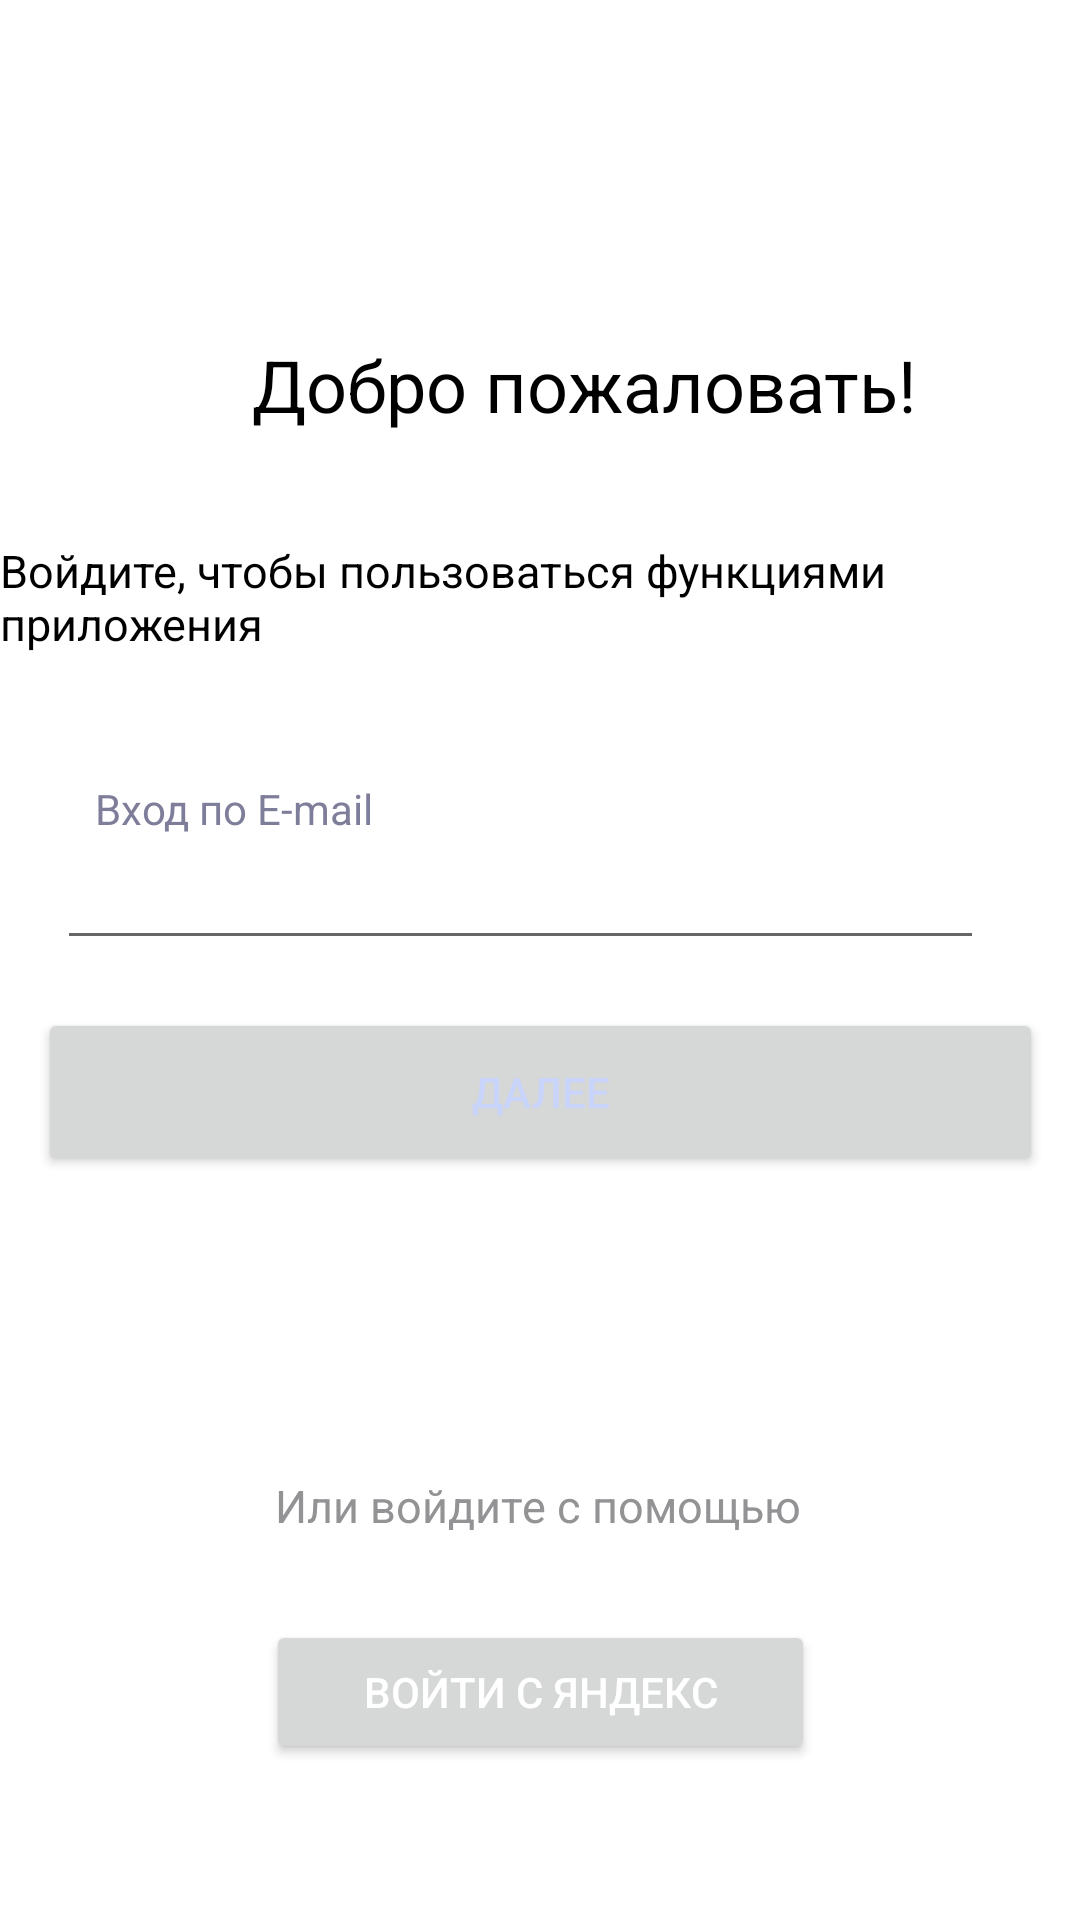

Reconstruct the res/layout file that produces this screen, plus the resources it refers to.
<!-- AndroidManifest.xml: application theme Theme.ArtemAnis2may -->
<!-- res/layout/activity_vhodandregistrachia.xml -->
<?xml version="1.0" encoding="utf-8"?>
<androidx.constraintlayout.widget.ConstraintLayout xmlns:android="http://schemas.android.com/apk/res/android"
    xmlns:app="http://schemas.android.com/apk/res-auto"
    xmlns:tools="http://schemas.android.com/tools"
    android:layout_width="match_parent"
    android:layout_height="match_parent"
    tools:context=".vhodandregistrachia">

    <TextView
        android:id="@+id/textView14"
        android:layout_width="wrap_content"
        android:layout_height="wrap_content"
        android:layout_marginStart="84dp"
        android:layout_marginTop="112dp"
        android:text="Добро пожаловать!"
        android:textColor="#000000"
        android:textSize="24sp"
        app:layout_constraintStart_toStartOf="parent"
        app:layout_constraintTop_toTopOf="parent" />

    <TextView
        android:id="@+id/textView15"
        android:layout_width="wrap_content"
        android:layout_height="wrap_content"
        android:layout_marginTop="180dp"
        android:text="Войдите, чтобы пользоваться функциями приложения"
        android:textColor="#000000"
        android:textSize="15sp"
        app:layout_constraintEnd_toEndOf="parent"
        app:layout_constraintStart_toStartOf="parent"
        app:layout_constraintTop_toTopOf="parent" />

    <TextView
        android:id="@+id/textView17"
        android:layout_width="wrap_content"
        android:layout_height="wrap_content"
        android:layout_marginTop="260dp"
        android:text="Вход по E-mail"
        android:textColor="#7E7E9A"
        app:layout_constraintEnd_toEndOf="parent"
        app:layout_constraintHorizontal_bias="0.119"
        app:layout_constraintStart_toStartOf="parent"
        app:layout_constraintTop_toTopOf="parent"
        tools:ignore="MissingConstraints" />

    <Button
        android:id="@+id/button"
        android:layout_width="335dp"
        android:layout_height="56dp"
        android:layout_marginTop="336dp"
        android:onClick="run1"
        android:text="Далее"
        android:textColor="#C9D4FB"
        android:textColorLink="#C9D4FB"
        app:layout_constraintEnd_toEndOf="parent"
        app:layout_constraintStart_toStartOf="parent"
        app:layout_constraintTop_toTopOf="parent"
        tools:ignore="MissingConstraints" />

    <TextView
        android:id="@+id/textView18"
        android:layout_width="wrap_content"
        android:layout_height="wrap_content"
        android:layout_marginBottom="128dp"
        android:text="Или войдите с помощью"
        android:textColor="#939396"
        android:textSize="15sp"
        app:layout_constraintBottom_toBottomOf="parent"
        app:layout_constraintEnd_toEndOf="parent"
        app:layout_constraintHorizontal_bias="0.497"
        app:layout_constraintStart_toStartOf="parent"
        tools:ignore="MissingConstraints" />

    <Button
        android:id="@+id/button2"
        android:layout_width="183dp"
        android:layout_height="48dp"
        android:layout_marginBottom="52dp"
        android:width="335px"
        android:height="60px"
        android:onClick="run"
        android:text="Войти с Яндекс"
        android:textColor="#FFFFFF"
        app:layout_constraintBottom_toBottomOf="parent"
        app:layout_constraintEnd_toEndOf="parent"
        app:layout_constraintStart_toStartOf="parent"
        tools:ignore="MissingConstraints" />

    <EditText
        android:id="@+id/editTextTextEmailAddress"
        android:layout_width="309dp"
        android:layout_height="40dp"
        android:layout_marginTop="280dp"
        android:ems="10"
        android:inputType="textEmailAddress"
        app:layout_constraintEnd_toEndOf="parent"
        app:layout_constraintHorizontal_bias="0.372"
        app:layout_constraintStart_toStartOf="parent"
        app:layout_constraintTop_toTopOf="parent"
        tools:ignore="MissingConstraints,SpeakableTextPresentCheck,TouchTargetSizeCheck" />

</androidx.constraintlayout.widget.ConstraintLayout>
<!-- resources referenced by this layout -->
<resources>
  <style name="Theme.ArtemAnis2may" parent="Theme.MaterialComponents.DayNight.DarkActionBar">
          
          <item name="colorPrimary">@color/purple_500</item>
          <item name="colorPrimaryVariant">@color/purple_700</item>
          <item name="colorOnPrimary">@color/white</item>
          
          <item name="colorSecondary">@color/teal_200</item>
          <item name="colorSecondaryVariant">@color/teal_700</item>
          <item name="colorOnSecondary">@color/black</item>
          
          <item name="android:statusBarColor">?attr/colorPrimaryVariant</item>
          
      </style>
  <color name="purple_500">#FF6200EE</color>
  <color name="purple_700">#FF3700B3</color>
  <color name="white">#FFFFFFFF</color>
  <color name="teal_200">#FF03DAC5</color>
  <color name="teal_700">#FF018786</color>
  <color name="black">#FF000000</color>
</resources>
